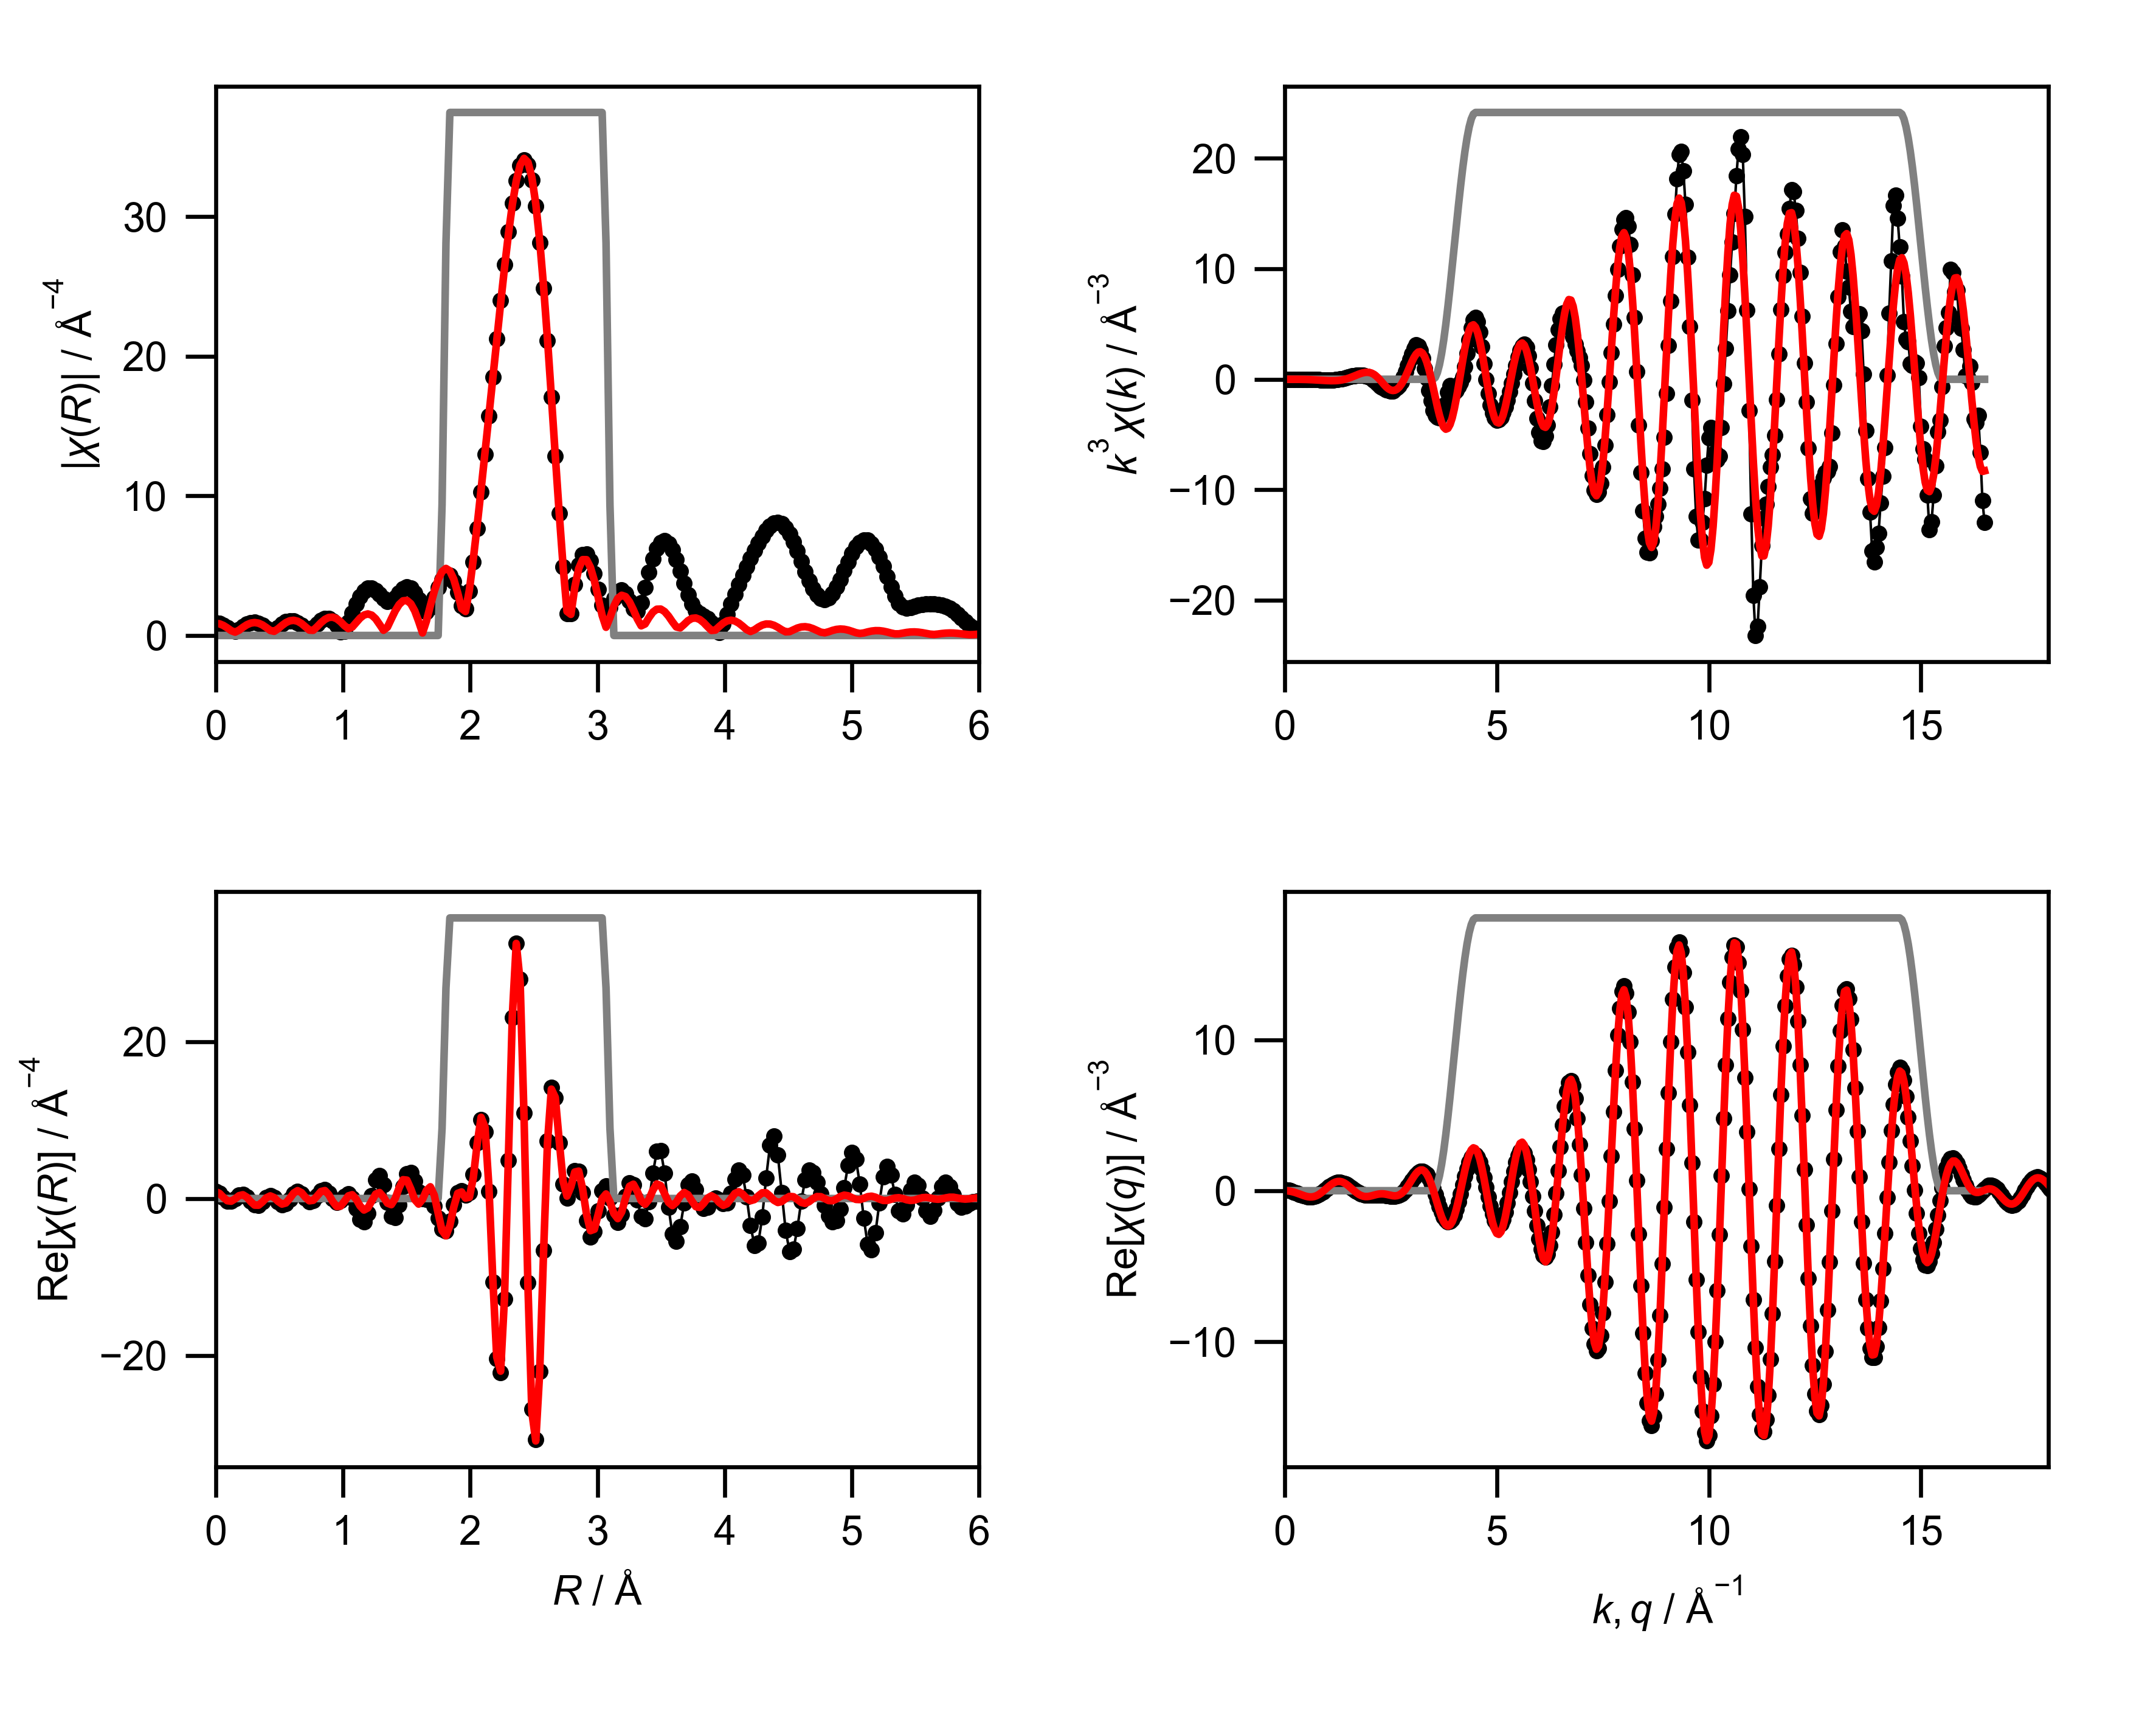

The table this chart was drawn from, first rows:
mea_k, mea_chik, mea_k3chik, mea_r, mea_chir_mag, mea_chir_re, mea_chir_im, mea_q, mea_chiq_mag, mea_chiq_re, mea_chiq_im, fit_k, fit_chik, fit_k3chik, fit_r, fit_chir_mag, fit_chir_re, fit_chir_im, fit_q, fit_chiq_mag, fit_chiq_re, fit_chiq_im, win_k, win_r
0.0, 0.1812, 0.0, 0.0, 0.9035, 0.9035, 0.0, 0.0, 0.2384, 0.08293, 0.2235, 0.0, -0.1542, -0.0, 0.0, 0.8743, 0.8743, 0.0, 0.0, 0.1871, 0.01769, 0.1862, 0.0, 0.0
0.05, 0.1602, 2.002254903525646e-05, 0.03068, 0.8616, 0.6687, -0.5433, 0.05, 0.2495, 0.05314, 0.2438, 0.05, -0.1543, -1.9284185612799457e-05, 0.03068, 0.8341, 0.6527, -0.5193, 0.05, 0.1949, 0.001188, 0.1949, 0.0, 0.0
0.1, 0.1327, 0.0001327, 0.06136, 0.7417, 0.1344, -0.7295, 0.1, 0.2623, 0.01745, 0.2617, 0.1, -0.1543, -0.0001543, 0.06136, 0.7183, 0.1478, -0.7029, 0.1, 0.2065, -0.01941, 0.2056, 0.0, 0.0
0.15, 0.101, 0.000341, 0.09204, 0.5632, -0.3158, -0.4664, 0.15, 0.2766, -0.02458, 0.2755, 0.15, -0.1544, -0.000521, 0.09204, 0.5428, -0.2808, -0.4645, 0.15, 0.2213, -0.04591, 0.2165, 0.0, 0.0
0.2, 0.06722, 0.0005378, 0.1227, 0.3719, -0.3719, 0.005569, 0.2, 0.292, -0.07274, 0.2828, 0.2, -0.1544, -0.001235, 0.1227, 0.3437, -0.3425, -0.02917, 0.2, 0.2389, -0.07943, 0.2253, 0.0, 0.0
0.25, 0.03345, 0.0005227, 0.1534, 0.2968, -0.02932, 0.2953, 0.25, 0.3083, -0.1261, 0.2814, 0.25, -0.1542, -0.00241, 0.1534, 0.2397, -0.03365, 0.2373, 0.25, 0.2585, -0.1202, 0.2289, 0.0, 0.0
0.3, 0.001888, 5.097694964593816e-05, 0.1841, 0.4366, 0.4073, 0.1574, 0.3, 0.3254, -0.1829, 0.2691, 0.3, -0.1539, -0.004155, 0.1841, 0.3751, 0.3596, 0.1067, 0.3, 0.2798, -0.1673, 0.2243, 0.0, 0.0
0.35, -0.02532, -0.001086, 0.2148, 0.6396, 0.5539, -0.3197, 0.35, 0.3429, -0.2408, 0.2441, 0.35, -0.1532, -0.006569, 0.2148, 0.5843, 0.4787, -0.3351, 0.35, 0.3023, -0.2187, 0.2086, 0.0, 0.0
0.4, -0.04602, -0.002945, 0.2454, 0.8116, 0.2406, -0.7751, 0.4, 0.3606, -0.2964, 0.2054, 0.4, -0.1521, -0.009736, 0.2454, 0.7662, 0.1677, -0.7476, 0.4, 0.3255, -0.2715, 0.1795, 0.0, 0.0
0.45, -0.05846, -0.005327, 0.2761, 0.9166, -0.3533, -0.8457, 0.45, 0.3785, -0.3463, 0.1527, 0.45, -0.1504, -0.01371, 0.2761, 0.8861, -0.4, -0.7907, 0.45, 0.3491, -0.3218, 0.1355, 0.0, 0.0
0.5, -0.06592, -0.008239, 0.3068, 0.9374, -0.8261, -0.443, 0.5, 0.3962, -0.3866, 0.08679, 0.5, -0.1478, -0.01847, 0.3068, 0.9269, -0.8429, -0.3855, 0.5, 0.3729, -0.365, 0.0765, 0.0, 0.0
0.55, -0.07493, -0.01247, 0.3375, 0.87, -0.8527, 0.1723, 0.55, 0.4136, -0.4135, 0.009497, 0.55, -0.147, -0.02446, 0.3375, 0.8819, -0.8548, 0.2168, 0.55, 0.3966, -0.3966, 0.003639, 0.0, 0.0
0.6, -0.08801, -0.01901, 0.3682, 0.7231, -0.4325, 0.5795, 0.6, 0.4306, -0.4238, -0.07617, 0.6, -0.1477, -0.0319, 0.3682, 0.7555, -0.4384, 0.6153, 0.6, 0.42, -0.4122, -0.08047, 0.0, 0.0
0.65, -0.09085, -0.02495, 0.3988, 0.5241, 0.1043, 0.5137, 0.65, 0.447, -0.4149, -0.1663, 0.65, -0.1477, -0.04057, 0.3988, 0.5657, 0.08979, 0.5585, 0.65, 0.4428, -0.4081, -0.1718, 0.0, 0.0
0.7, -0.09166, -0.03144, 0.4295, 0.3493, 0.3421, 0.07013, 0.7, 0.4626, -0.3852, -0.2561, 0.7, -0.1469, -0.0504, 0.4295, 0.3608, 0.3332, 0.1384, 0.7, 0.4649, -0.3817, -0.2653, 0.0, 0.0
0.75, -0.09824, -0.04145, 0.4602, 0.375, 0.09846, -0.3618, 0.75, 0.4774, -0.3346, -0.3406, 0.75, -0.1452, -0.06124, 0.4602, 0.2978, 0.1176, -0.2736, 0.75, 0.486, -0.3319, -0.355, 0.0, 0.0
0.8, -0.09452, -0.04839, 0.4909, 0.5823, -0.4291, -0.3936, 0.8, 0.4912, -0.264, -0.4142, 0.8, -0.1423, -0.07285, 0.4909, 0.4792, -0.3685, -0.3063, 0.8, 0.5061, -0.2593, -0.4346, 0.0, 0.0
0.85, -0.09312, -0.05719, 0.5216, 0.8065, -0.8043, 0.05926, 0.85, 0.5039, -0.1761, -0.4722, 0.85, -0.1382, -0.08486, 0.5216, 0.7184, -0.7081, 0.1212, 0.85, 0.5249, -0.1662, -0.4979, 0.0, 0.0
0.9, -0.08924, -0.06506, 0.5522, 0.9773, -0.6836, 0.6985, 0.9, 0.5154, -0.07463, -0.51, 0.9, -0.1328, -0.09679, 0.5522, 0.922, -0.5719, 0.7232, 0.9, 0.5423, -0.05678, -0.5393, 0.0, 0.0
0.95, -0.0844, -0.07236, 0.5829, 1.062, -0.08891, 1.059, 0.95, 0.5256, 0.03536, -0.5244, 0.95, -0.126, -0.108, 0.5829, 1.052, 0.02008, 1.052, 0.95, 0.5582, 0.06336, -0.5546, 0.0, 0.0
1.0, -0.0695, -0.0695, 0.6136, 1.046, 0.5934, 0.8617, 1.0, 0.5343, 0.148, -0.5134, 1.0, -0.1177, -0.1177, 0.6136, 1.088, 0.6963, 0.8363, 1.0, 0.5724, 0.1874, -0.5408, 0.0, 0.0
1.05, -0.06781, -0.0785, 0.6443, 0.928, 0.8968, 0.2388, 1.05, 0.5415, 0.2571, -0.4766, 1.05, -0.108, -0.125, 0.6443, 1.022, 1.003, 0.1984, 1.05, 0.5847, 0.3077, -0.4972, 0.0, 0.0
1.1, -0.05058, -0.06732, 0.675, 0.7252, 0.6318, -0.356, 1.1, 0.5471, 0.3562, -0.4152, 1.1, -0.0969, -0.129, 0.675, 0.8598, 0.7478, -0.4244, 1.1, 0.5952, 0.4167, -0.425, 0.0, 0.0
1.15, -0.04156, -0.0632, 0.7056, 0.4903, 0.0418, -0.4885, 1.15, 0.5509, 0.4396, -0.3321, 1.15, -0.08443, -0.1284, 0.7056, 0.6243, 0.1564, -0.6044, 1.15, 0.6036, 0.507, -0.3274, 0.0, 0.0
1.2, -0.02433, -0.04205, 0.7363, 0.3843, -0.3751, -0.08359, 1.2, 0.553, 0.5021, -0.2318, 1.2, -0.07071, -0.1222, 0.7363, 0.3858, -0.2904, -0.2539, 1.2, 0.6098, 0.5726, -0.2097, 0.0, 0.0
1.25, -0.00917, -0.01791, 0.767, 0.5632, -0.2506, 0.5044, 1.25, 0.5533, 0.5402, -0.1196, 1.25, -0.05588, -0.1091, 0.767, 0.3711, -0.2241, 0.2959, 1.25, 0.6138, 0.6087, -0.07876, 0.0, 0.0
1.3, 0.003211, 0.007055, 0.7977, 0.8386, 0.3569, 0.7588, 1.3, 0.5516, 0.5516, -0.002054, 1.3, -0.04014, -0.08819, 0.7977, 0.627, 0.3167, 0.5412, 1.3, 0.6154, 0.6127, 0.05766, 0.0, 0.0
1.35, 0.01982, 0.04876, 0.8283, 1.073, 0.9924, 0.4076, 1.35, 0.548, 0.536, 0.1142, 1.35, -0.02375, -0.05843, 0.8283, 0.9188, 0.8972, 0.1984, 1.35, 0.6146, 0.5841, 0.1911, 0.0, 0.0
1.4, 0.03761, 0.1032, 0.859, 1.206, 1.155, -0.3483, 1.4, 0.5425, 0.4947, 0.2225, 1.4, -0.007009, -0.01923, 0.859, 1.155, 1.011, -0.5569, 1.4, 0.6113, 0.5248, 0.3133, 0.0, 0.0
1.45, 0.04614, 0.1407, 0.8897, 1.203, 0.6993, -0.9784, 1.45, 0.5348, 0.4308, 0.3169, 1.45, 0.009711, 0.02961, 0.8897, 1.293, 0.4792, -1.201, 1.45, 0.6054, 0.4389, 0.4169, 0.0, 0.0
1.5, 0.05776, 0.1949, 0.9204, 1.044, -0.02758, -1.044, 1.5, 0.5252, 0.3488, 0.3927, 1.5, 0.02601, 0.08778, 0.9204, 1.312, -0.3907, -1.253, 1.5, 0.5968, 0.3322, 0.4958, 0.0, 0.0
1.55, 0.06272, 0.2336, 0.9511, 0.7275, -0.4555, -0.5673, 1.55, 0.5136, 0.2543, 0.4462, 1.55, 0.04146, 0.1544, 0.9511, 1.206, -1.015, -0.652, 1.55, 0.5856, 0.2121, 0.5458, 0.0, 0.0
1.6, 0.0694, 0.2842, 0.9817, 0.2686, -0.2647, -0.04587, 1.6, 0.4999, 0.1535, 0.4758, 1.6, 0.05564, 0.2279, 0.9817, 0.9885, -0.9734, 0.1719, 1.6, 0.5717, 0.08678, 0.5651, 0.0, 0.0
1.65, 0.07127, 0.3202, 1.012, 0.312, 0.3069, -0.05612, 1.65, 0.4843, 0.05267, 0.4815, 1.65, 0.06811, 0.3059, 1.012, 0.7052, -0.3457, 0.6146, 1.65, 0.5551, -0.03556, 0.554, 0.0, 0.0
1.7, 0.07131, 0.3503, 1.043, 0.9569, 0.5993, -0.746, 1.7, 0.4669, -0.04215, 0.465, 1.7, 0.0784, 0.3852, 1.043, 0.4926, 0.3355, 0.3606, 1.7, 0.5359, -0.1472, 0.5152, 0.0, 0.0
1.75, 0.06564, 0.3518, 1.074, 1.622, 0.04972, -1.621, 1.75, 0.4478, -0.126, 0.4297, 1.75, 0.08609, 0.4614, 1.074, 0.6024, 0.4849, -0.3574, 1.75, 0.514, -0.2416, 0.4536, 0.0, 0.0
1.8, 0.06133, 0.3577, 1.104, 2.248, -1.286, -1.844, 1.8, 0.4272, -0.195, 0.38, 1.8, 0.0908, 0.5296, 1.104, 0.9241, -0.0735, -0.9212, 1.8, 0.4895, -0.3141, 0.3754, 0.0, 0.0
1.85, 0.05585, 0.3536, 1.135, 2.78, -2.639, -0.8734, 1.85, 0.4053, -0.2471, 0.3212, 1.85, 0.09229, 0.5843, 1.135, 1.242, -0.948, -0.8027, 1.85, 0.4626, -0.3621, 0.288, 0.0, 0.0
1.9, 0.04417, 0.303, 1.166, 3.168, -2.997, 1.026, 1.9, 0.3825, -0.2818, 0.2586, 1.9, 0.09041, 0.6201, 1.166, 1.465, -1.465, 0.01075, 1.9, 0.4335, -0.3853, 0.1988, 0.0, 0.0
1.95, 0.03635, 0.2695, 1.197, 3.378, -1.847, 2.828, 1.95, 0.3593, -0.3003, 0.1973, 1.95, 0.08513, 0.6312, 1.197, 1.544, -1.193, 0.9813, 1.95, 0.4025, -0.3857, 0.1149, 0.0, 0.0
2.0, 0.02159, 0.1727, 1.227, 3.398, 0.3532, 3.379, 2.0, 0.3365, -0.3052, 0.1417, 2.0, 0.07646, 0.6117, 1.227, 1.456, -0.2969, 1.425, 2.0, 0.37, -0.3675, 0.0424, 0.0, 0.0
2.05, 0.00756, 0.06513, 1.258, 3.24, 2.366, 2.214, 2.05, 0.3151, -0.3005, 0.09478, 2.05, 0.06446, 0.5554, 1.258, 1.196, 0.566, 1.053, 2.05, 0.3367, -0.3364, -0.01463, 0.0, 0.0
2.1, -0.009709, -0.08992, 1.289, 2.957, 2.957, -0.03533, 2.1, 0.2962, -0.2905, 0.05792, 2.1, 0.04937, 0.4572, 1.289, 0.7917, 0.7596, 0.223, 2.1, 0.3036, -0.2988, -0.05412, 0.0, 0.0
2.15, -0.02552, -0.2536, 1.319, 2.643, 1.746, -1.984, 2.15, 0.2817, -0.28, 0.03091, 2.15, 0.03187, 0.3167, 1.319, 0.3754, 0.1884, -0.3247, 2.15, 0.2724, -0.2615, -0.07634, 0.0, 0.0
2.2, -0.03904, -0.4157, 1.35, 2.438, -0.4788, -2.39, 2.2, 0.2733, -0.273, 0.01184, 2.2, 0.01308, 0.1392, 1.35, 0.5927, -0.5899, -0.05694, 2.2, 0.2457, -0.2309, -0.08394, 0.0, 0.0
2.25, -0.05373, -0.612, 1.381, 2.463, -2.252, -0.9994, 2.25, 0.2728, -0.2727, -0.002667, 2.25, -0.005862, -0.06678, 1.381, 1.184, -0.7823, 0.889, 2.25, 0.2269, -0.2118, -0.08154, 0.0, 0.0
2.3, -0.06152, -0.7485, 1.411, 2.713, -2.397, 1.27, 2.3, 0.2814, -0.2809, -0.01702, 2.3, -0.0238, -0.2896, 1.411, 1.759, -0.003659, 1.759, 2.3, 0.2204, -0.2071, -0.07532, 0.0, 0.0
2.35, -0.06686, -0.8677, 1.442, 3.054, -0.8113, 2.945, 2.35, 0.2995, -0.2973, -0.03614, 2.35, -0.03945, -0.512, 1.442, 2.215, 1.361, 1.747, 2.35, 0.2291, -0.2174, -0.07225, 0.0, 0.0
2.4, -0.06735, -0.931, 1.473, 3.341, 1.501, 2.985, 2.4, 0.3265, -0.32, -0.06488, 2.4, -0.05149, -0.7118, 1.473, 2.482, 2.395, 0.6513, 2.4, 0.2534, -0.2407, -0.07931, 0.0, 0.0
2.45, -0.0686, -1.009, 1.503, 3.468, 3.151, 1.448, 2.45, 0.3613, -0.3451, -0.1073, 2.45, -0.05913, -0.8695, 1.503, 2.511, 2.341, -0.908, 2.45, 0.2911, -0.2724, -0.1026, 0.0, 0.0
2.5, -0.06739, -1.053, 1.534, 3.377, 3.315, -0.644, 2.5, 0.4027, -0.3669, -0.166, 2.5, -0.06238, -0.9747, 1.534, 2.273, 1.219, -1.919, 2.5, 0.3389, -0.3056, -0.1464, 0.0, 0.0
2.55, -0.06439, -1.068, 1.565, 3.055, 2.217, -2.101, 2.55, 0.4494, -0.379, -0.2417, 2.55, -0.06151, -1.02, 1.565, 1.765, -0.1394, -1.76, 2.55, 0.3943, -0.3321, -0.2126, 0.0, 0.0
2.6, -0.05205, -0.9149, 1.595, 2.546, 0.8234, -2.409, 2.6, 0.5006, -0.3741, -0.3327, 2.6, -0.0567, -0.9966, 1.595, 1.016, -0.7094, -0.7277, 2.6, 0.4555, -0.3426, -0.3003, 0.0, 0.0
2.65, -0.04085, -0.7601, 1.626, 1.985, 0.006297, -1.985, 2.65, 0.5554, -0.3455, -0.4349, 2.65, -0.04827, -0.8982, 1.626, 0.1833, -0.1079, 0.1482, 2.65, 0.5212, -0.3282, -0.4049, 0.0, 0.0
2.7, -0.02851, -0.5613, 1.657, 1.687, -0.1263, -1.683, 2.7, 0.6133, -0.2876, -0.5417, 2.7, -0.03664, -0.7212, 1.657, 1.038, 1.034, -0.09264, 2.7, 0.5904, -0.2812, -0.5192, 0.0, 0.0
2.75, -0.01196, -0.2487, 1.687, 1.984, -0.2182, -1.972, 2.75, 0.6736, -0.1965, -0.6444, 2.75, -0.02242, -0.4663, 1.687, 2.131, 1.496, -1.517, 2.75, 0.6626, -0.1962, -0.6329, 0.0, 0.0
2.8, 0.008443, 0.1853, 1.718, 2.682, -0.9901, -2.493, 2.8, 0.7361, -0.07111, -0.7327, 2.8, -0.006291, -0.1381, 1.718, 3.155, 0.4336, -3.125, 2.8, 0.7372, -0.07116, -0.7337, 0.0, 0.0
2.85, 0.02909, 0.6734, 1.749, 3.431, -2.484, -2.366, 2.85, 0.8003, 0.08647, -0.7956, 2.85, 0.01093, 0.2531, 1.749, 4.003, -1.871, -3.538, 2.85, 0.8137, 0.09234, -0.8085, 0.0, 0.0
2.9, 0.05028, 1.226, 1.779, 4.021, -3.892, -1.011, 2.9, 0.8659, 0.2708, -0.8225, 2.9, 0.02828, 0.6897, 1.779, 4.578, -4.084, -2.069, 2.9, 0.892, 0.2884, -0.8441, 0.0, 0.25
2.95, 0.06899, 1.771, 1.81, 4.332, -4.157, 1.216, 2.95, 0.9327, 0.4731, -0.8038, 2.95, 0.04459, 1.145, 1.81, 4.803, -4.757, 0.6614, 2.95, 0.9716, 0.5068, -0.829, 0.0, 0.75
... 541 more rows
